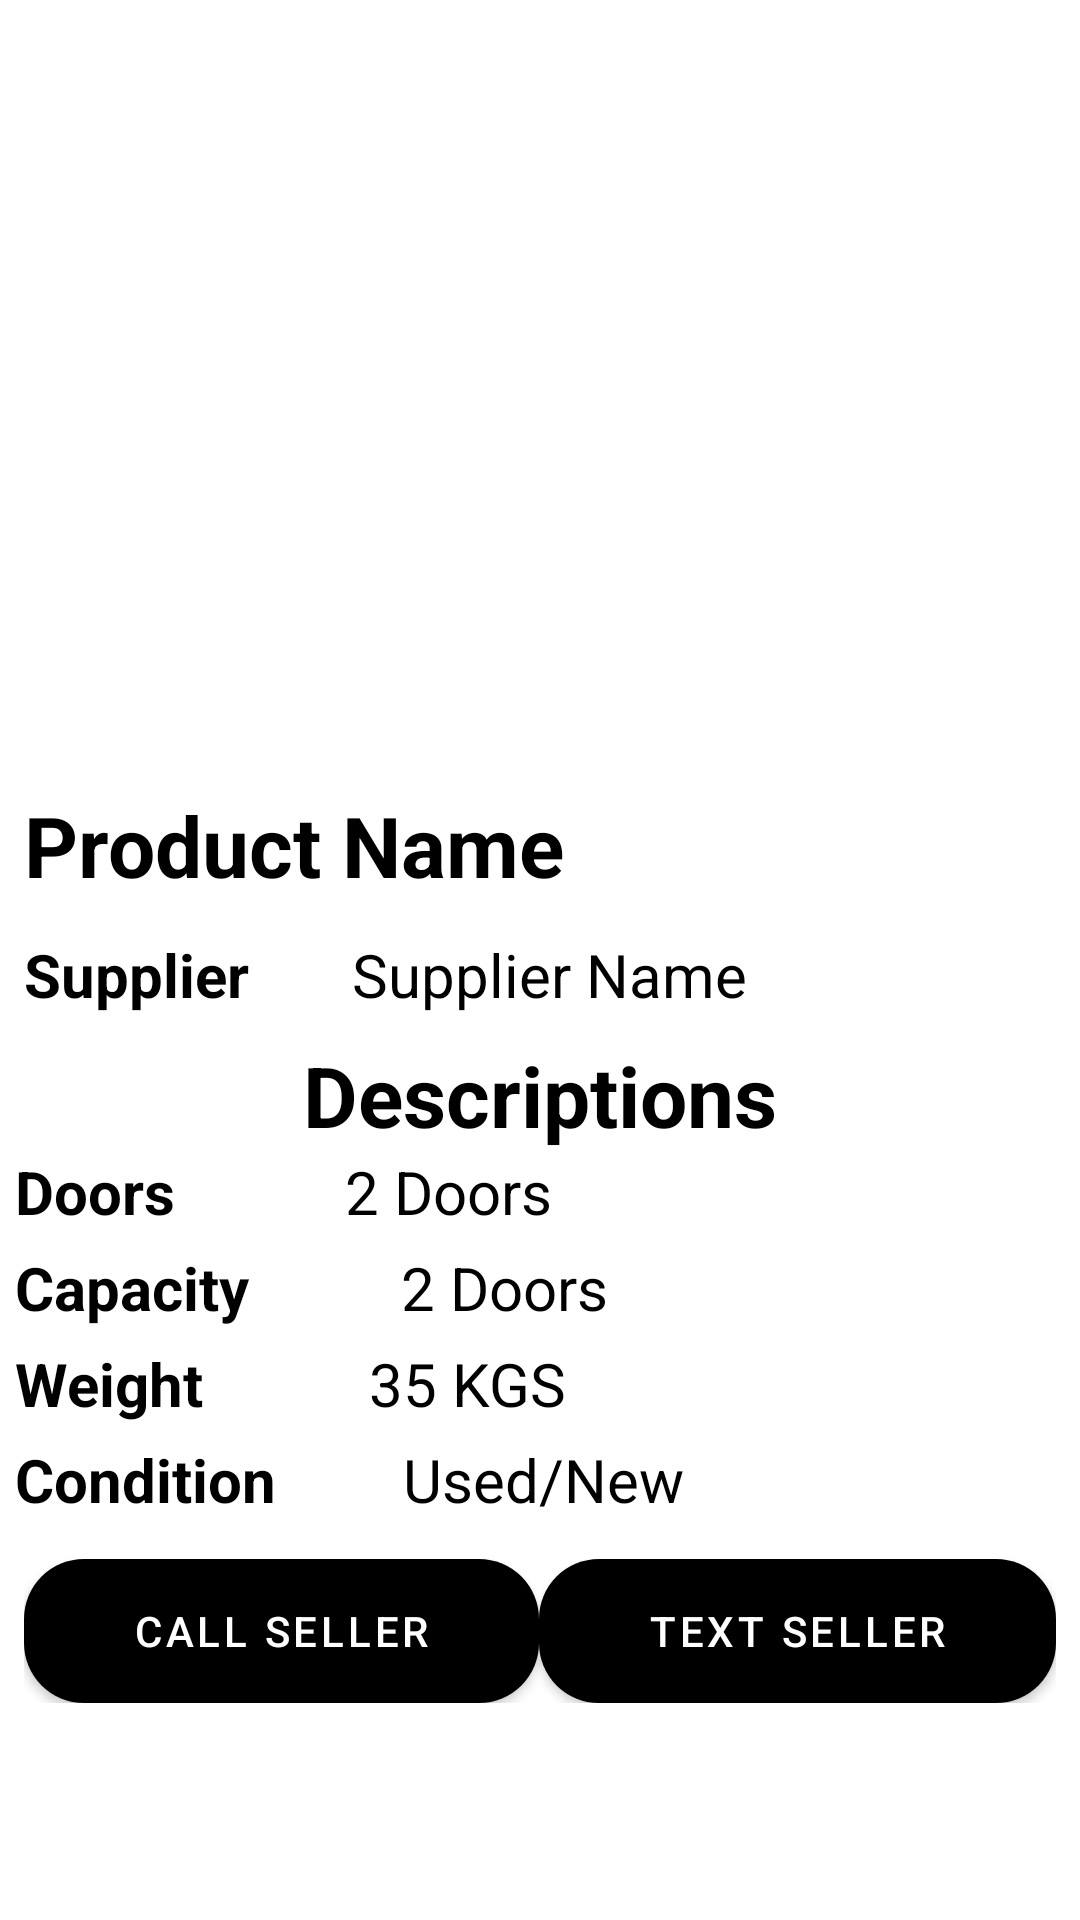

Write the Android layout XML for this screen, with the resource values it uses.
<!-- AndroidManifest.xml: application theme Theme.TechMall -->
<!-- res/layout/fragment_fridge.xml -->
<?xml version="1.0" encoding="utf-8"?>
<RelativeLayout xmlns:android="http://schemas.android.com/apk/res/android"
    xmlns:tools="http://schemas.android.com/tools"
    android:layout_width="match_parent"
    android:layout_height="match_parent"
    tools:context=".fragments.Fridge"
    android:padding="5dp">

    <ImageView
        android:id="@+id/frag_fridge_img"
        android:layout_width="match_parent"
        android:layout_height="250dp"
        android:src="@drawable/computer" />

    <TextView
        android:id="@+id/frag_prod_name"
        android:layout_width="match_parent"
        android:layout_height="wrap_content"
        android:layout_below="@+id/frag_fridge_img"
        android:text="Product Name"
        android:padding="3dp"
        android:textSize="28sp"
        android:textStyle="bold"
        android:textColor="@color/black"
        android:layout_marginTop="5dp"/>

    <LinearLayout
        android:layout_width="match_parent"
        android:layout_height="wrap_content"
        android:orientation="horizontal"
        android:id="@+id/frag_fridge_supplier"
        android:layout_below="@+id/frag_prod_name"
        android:layout_marginTop="5dp"
        android:padding="3dp">

        <TextView
            android:layout_width="wrap_content"
            android:layout_height="wrap_content"
            android:text="Supplier"
            android:layout_weight="1"
            android:textSize="20sp"
            android:textStyle="bold"
            android:textColor="@color/black"/>

        <TextView
            android:layout_width="wrap_content"
            android:layout_height="wrap_content"
            android:id="@+id/frag_fridge_supplier_name"
            android:text="Supplier Name"
            android:layout_weight="3"
            android:textColor="@color/black"
            android:textSize="20sp"/>
    </LinearLayout>

    <TextView
        android:layout_width="match_parent"
        android:layout_height="wrap_content"
        android:text="Descriptions"
        android:id="@+id/frag_fridge_description"
        android:layout_below="@+id/frag_fridge_supplier"
        android:layout_marginTop="5dp"
        android:textSize="28sp"
        android:gravity="center"
        android:textColor="@color/black"
        android:textStyle="bold"/>

    <LinearLayout
        android:layout_width="match_parent"
        android:layout_height="wrap_content"
        android:orientation="horizontal"
        android:id="@+id/frag_fridge_doors"
        android:layout_below="@+id/frag_fridge_description">

        <TextView
            android:layout_width="wrap_content"
            android:layout_height="wrap_content"
            android:text="Doors"
            android:layout_weight="1"
            android:textSize="20sp"
            android:textStyle="bold"
            android:textColor="@color/black"/>

        <TextView
            android:layout_width="wrap_content"
            android:layout_height="wrap_content"
            android:id="@+id/frag_fridge_door"
            android:text="2 Doors"
            android:layout_weight="3"
            android:textColor="@color/black"
            android:textSize="20sp"/>

    </LinearLayout>

    <LinearLayout
        android:layout_width="match_parent"
        android:layout_height="wrap_content"
        android:orientation="horizontal"
        android:id="@+id/frag_fridge_cap"
        android:layout_below="@+id/frag_fridge_doors"
        android:layout_marginTop="5dp">

        <TextView
            android:layout_width="wrap_content"
            android:layout_height="wrap_content"
            android:text="Capacity"
            android:layout_weight="1"
            android:textSize="20sp"
            android:textStyle="bold"
            android:textColor="@color/black"/>

        <TextView
            android:layout_width="wrap_content"
            android:layout_height="wrap_content"
            android:id="@+id/frag_fridge_capacity"
            android:text="2 Doors"
            android:layout_weight="3"
            android:textColor="@color/black"
            android:textSize="20sp"/>

    </LinearLayout>

    <LinearLayout
        android:layout_width="match_parent"
        android:layout_height="wrap_content"
        android:orientation="horizontal"
        android:id="@+id/frag_fridge_weigh"
        android:layout_below="@+id/frag_fridge_cap"
        android:layout_marginTop="5dp">

        <TextView
            android:layout_width="wrap_content"
            android:layout_height="wrap_content"
            android:text="Weight"
            android:layout_weight="1"
            android:textSize="20sp"
            android:textStyle="bold"
            android:textColor="@color/black"/>

        <TextView
            android:layout_width="wrap_content"
            android:layout_height="wrap_content"
            android:id="@+id/frag_fridge_weight"
            android:text="35 KGS"
            android:layout_weight="3"
            android:textColor="@color/black"
            android:textSize="20sp"/>

    </LinearLayout>

    <LinearLayout
        android:layout_width="match_parent"
        android:layout_height="wrap_content"
        android:orientation="horizontal"
        android:id="@+id/frag_fridge_conditions"
        android:layout_below="@+id/frag_fridge_weigh"
        android:layout_marginTop="5dp">

        <TextView
            android:layout_width="wrap_content"
            android:layout_height="wrap_content"
            android:text="Condition"
            android:layout_weight="1"
            android:textSize="20sp"
            android:textStyle="bold"
            android:textColor="@color/black"/>

        <TextView
            android:layout_width="wrap_content"
            android:layout_height="wrap_content"
            android:id="@+id/frag_fridge_condition"
            android:text="Used/New"
            android:layout_weight="3"
            android:textColor="@color/black"
            android:textSize="20sp"/>

    </LinearLayout>

    <LinearLayout
        android:id="@+id/frag_fridge_button"
        android:layout_width="match_parent"
        android:layout_height="wrap_content"
        android:layout_below="@+id/frag_fridge_conditions"
        android:layout_marginTop="10dp"
        android:orientation="horizontal"
        android:padding="3dp">

        <Button
            android:layout_width="wrap_content"
            android:layout_height="wrap_content"
            android:layout_weight="1"
            android:background="@drawable/button_bg"
            android:text="call seller" />

        <Button
            android:layout_width="wrap_content"
            android:layout_height="wrap_content"
            android:layout_weight="1"
            android:background="@drawable/button_bg"
            android:text="text seller" />
    </LinearLayout>
</RelativeLayout>
<!-- resources referenced by this layout -->
<resources>
  <color name="black">#FF000000</color>
  <!-- drawable button_bg (drawable) -->
  <?xml version="1.0" encoding="utf-8"?>
  <shape xmlns:android="http://schemas.android.com/apk/res/android"
      android:shape="rectangle">
      <solid android:color="@color/purple"/>
      <corners android:radius="20dp"/>
  </shape>
  <style name="Theme.TechMall" parent="Theme.MaterialComponents.DayNight.DarkActionBar">
          
          <item name="colorPrimary">@color/black</item>
          <item name="colorPrimaryVariant">@color/black</item>
          <item name="colorOnPrimary">@color/white</item>
          
          <item name="colorSecondary">@color/black</item>
          <item name="colorSecondaryVariant">@color/black</item>
          <item name="colorOnSecondary">@color/white</item>
          
          <item name="android:statusBarColor" tools:targetApi="l">?attr/colorOnPrimary</item>
          
          <item name="android:textColor">?attr/colorPrimaryVariant</item>
          <item name="iconTint">?attr/colorPrimary</item>
      </style>
  <color name="purple">#700f6a</color>
  <color name="white">#FFFFFFFF</color>
</resources>
